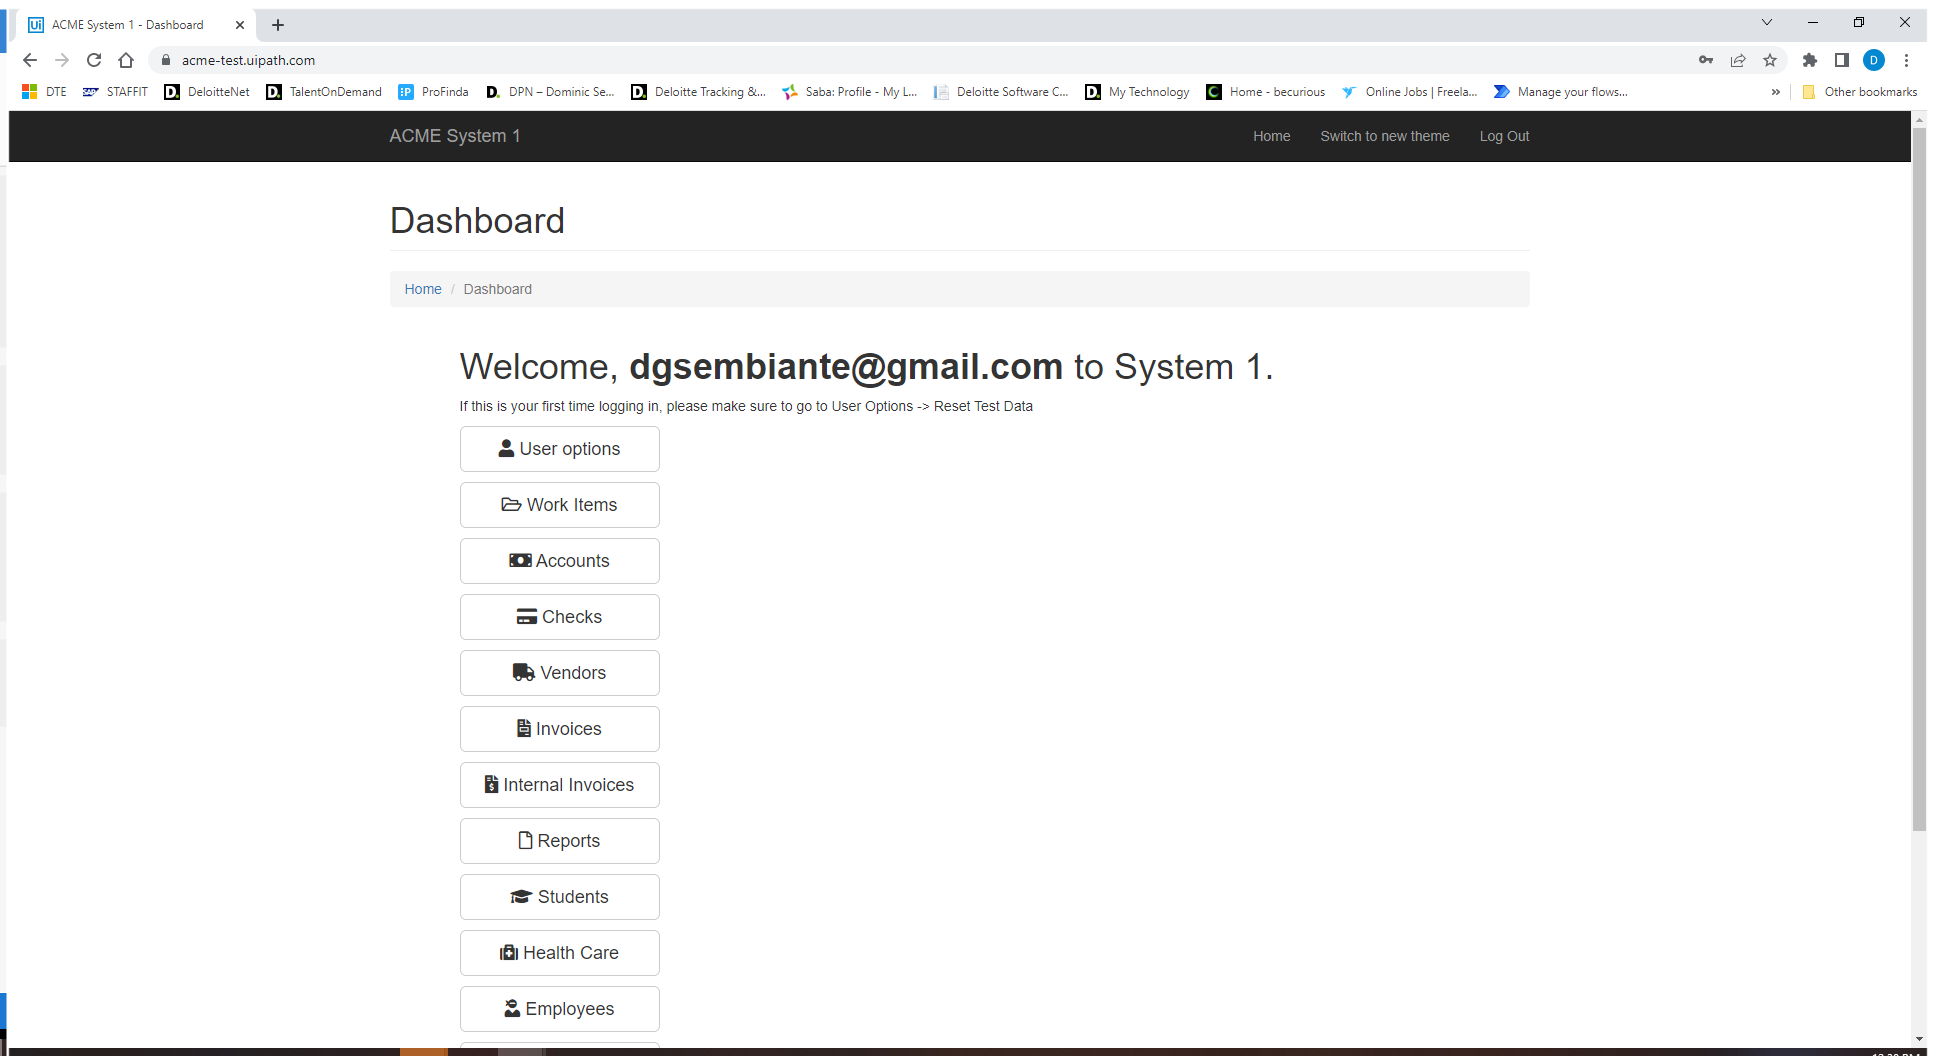
Task: UiPath Academy Solutions Architect Generate Yearly Report project performer
Workflow: System1_NavigateToWorkItem

Step 1: Use Browser Chrome: ACME System 1 - Dashboard in window 'ACME System 1*' (chrome.exe)

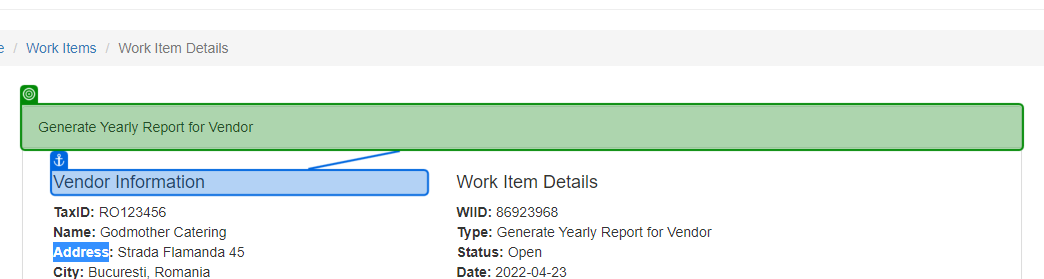
Step 2: check 'Generate Yearly'

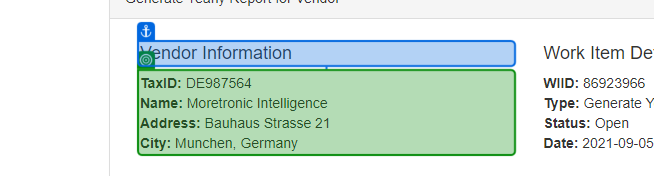
Step 3: get-text from 'Vendor Information'